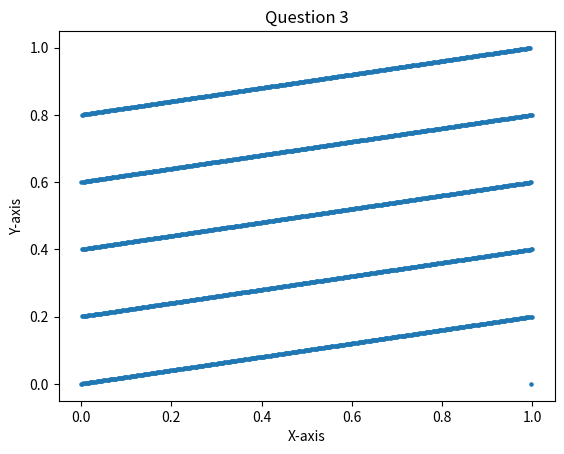

Write Python code to recreate this figure.
import matplotlib.pyplot as plt 

x_cor=[]
y_cor=[]
def print_table(a,b,m):
    x=1 #assuming x0=1 in this case. We also observe that the graph does not change pattern by varying x0.
    temp=x
    for y in range(0,m+1):
        temp1=temp
        temp=(temp1*a+b)%m
        x_cor.append(temp1/m)
        y_cor.append(temp/m)
        if(temp==x):
            break

a=1229
b=1
m=2048
print_table(a,b,m)
plt.scatter(x_cor,y_cor,s=5)
plt.xlabel('X-axis')
plt.ylabel('Y-axis')
plt.title('Question 3')
plt.show()
